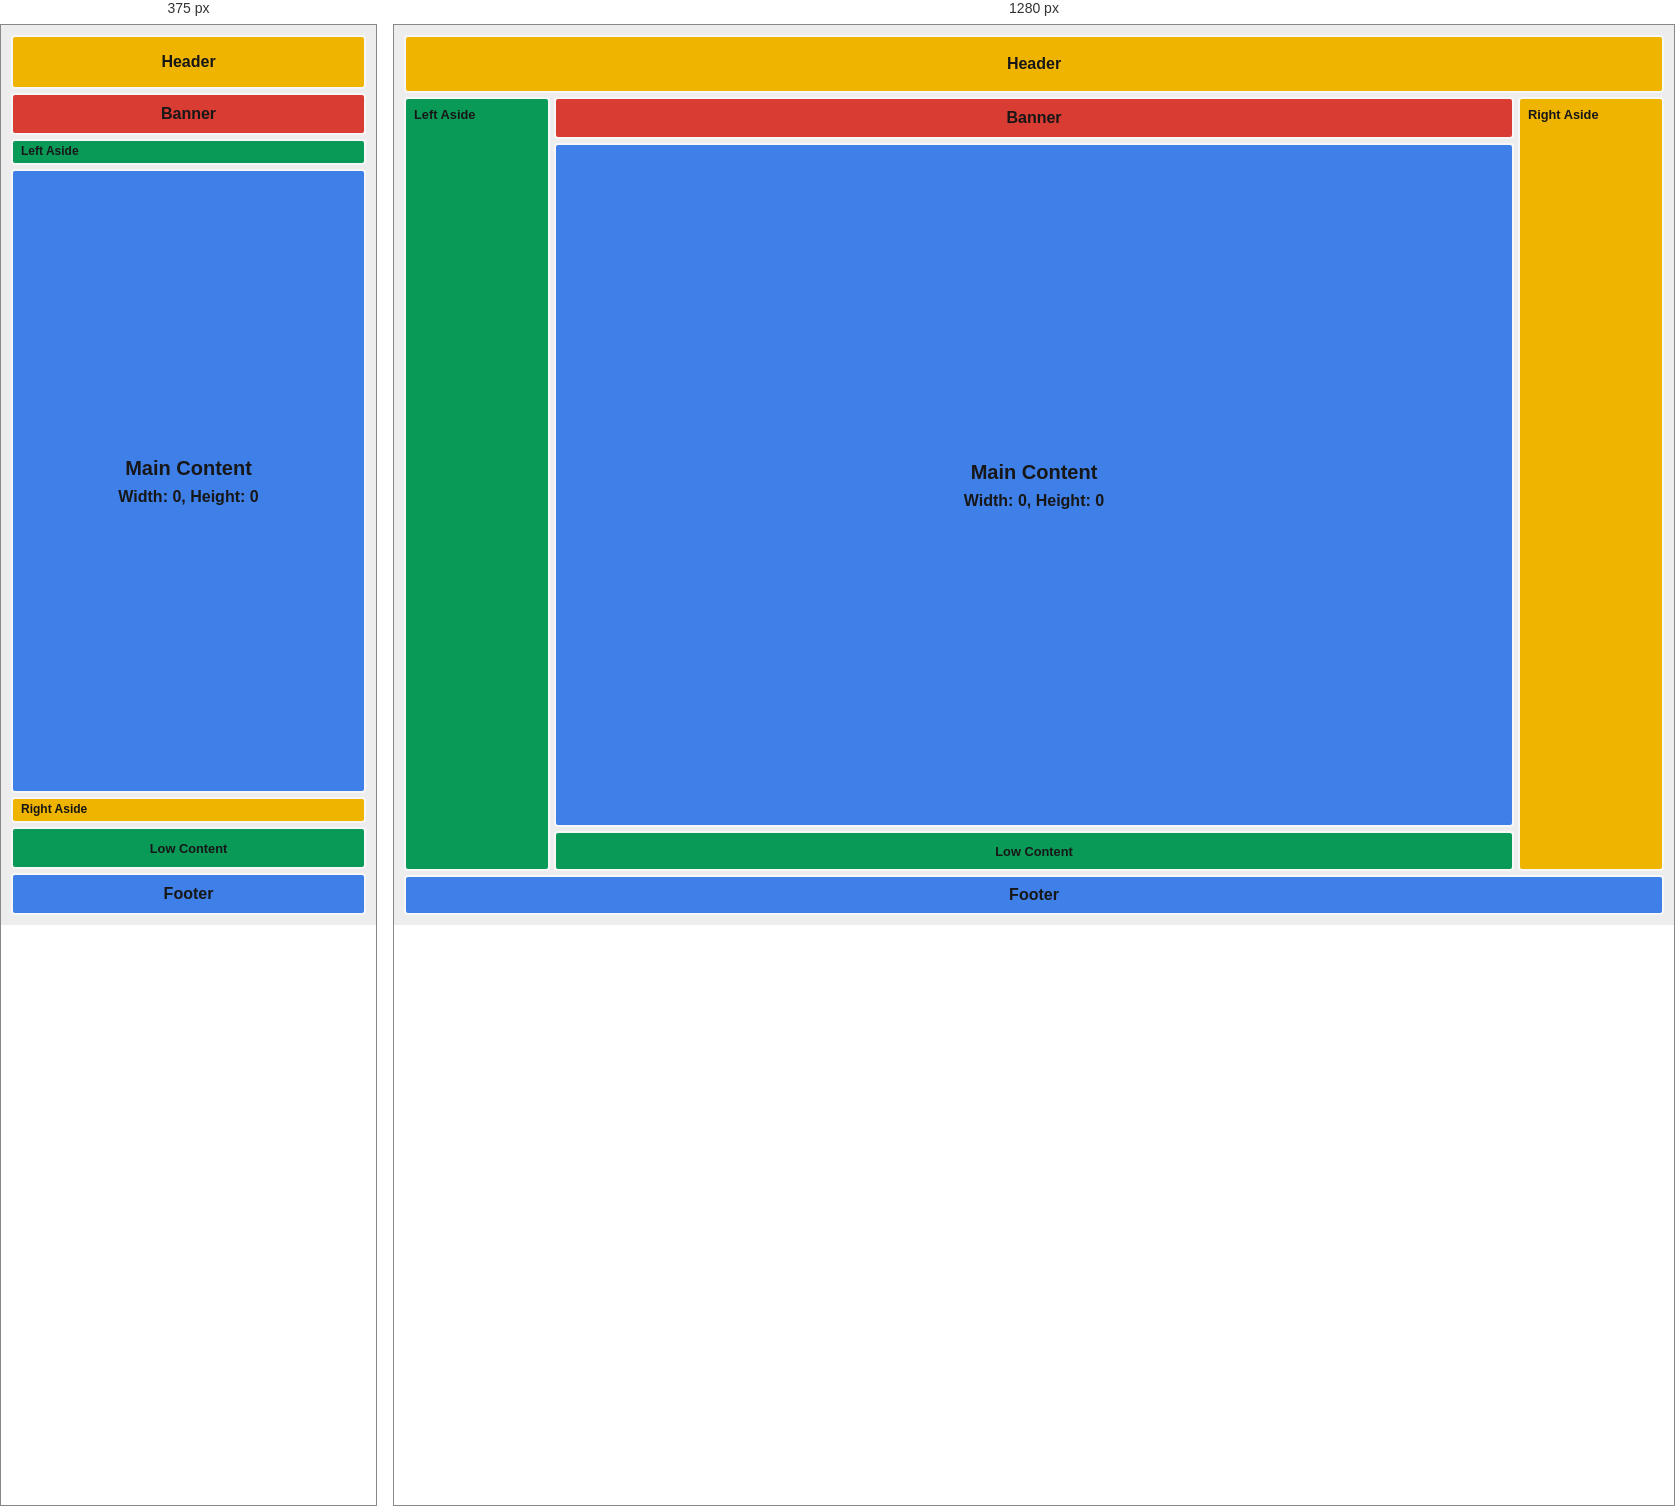
Rendered at 375 px and 1280 px, left to right.

<!-- file: Layout3Grid.html -->
<!DOCTYPE html>
<html lang="pt-BR">
<head>
	<meta charset="UTF-8" />
	<meta name="viewport" content="width=device-width, initial-scale=1.0" />
	<title>Layout Responsivo</title>
	<style>
		* {
			box-sizing: border-box;
		}

		body {
			margin: 0;
			min-width: 320px;
			min-height: 100vh;
			background: #ededed;
			color: #171717;
			font-family: Arial, Helvetica, sans-serif;
		}

		.layout {
			display: grid;
			width: 100%;
			min-height: 100vh;
			padding: 10px;
			gap: 4px;
			grid-template-columns: minmax(56px, 0.7fr) minmax(0, 4.6fr) minmax(56px, 0.7fr);
			grid-template-rows: 58px minmax(0, 1fr) 40px;
			grid-template-areas:
				"header header header"
				"left content right"
				"footer footer footer";
		}

		.area {
			display: flex;
			align-items: center;
			justify-content: center;
			min-width: 0;
			border: 2px solid #f7f7f7;
			border-radius: 4px;
			font-weight: 700;
			text-align: center;
		}

		.header {
			grid-area: header;
			background: #efb400;
		}

		.left-aside {
			grid-area: left;
			align-items: flex-start;
			justify-content: flex-start;
			padding: 8px;
			background: #0a9a58;
			font-size: 0.8rem;
		}

		.content-stack {
			display: grid;
			min-width: 0;
			min-height: 0;
			gap: 4px;
			grid-area: content;
			grid-template-rows: 42px minmax(0, 1fr) 40px;
		}

		.banner {
			background: #d83c32;
		}

		.main-content {
			flex-direction: column;
			gap: 8px;
			padding: 16px;
			background: #3f7fe8;
		}

		.main-content h1 {
			margin: 0;
			font-size: 1.25rem;
		}

		.dimensions {
			margin: 0;
			font-size: 1rem;
		}

		.right-aside {
			grid-area: right;
			align-items: flex-start;
			justify-content: flex-start;
			padding: 8px;
			background: #efb400;
			font-size: 0.8rem;
		}

		.low-content {
			background: #0a9a58;
			font-size: 0.8rem;
		}

		.footer {
			grid-area: footer;
			background: #3f7fe8;
		}

		@media screen and (max-width: 700px) {
			.layout {
				grid-template-columns: minmax(0, 1fr);
				grid-template-rows: 54px 42px 26px minmax(320px, 1fr) 26px 42px 42px;
				grid-template-areas:
					"header"
					"banner"
					"left"
					"main"
					"right"
					"low"
					"footer";
			}

			.content-stack {
				display: contents;
			}

			.left-aside,
			.right-aside {
				padding: 3px 8px;
				font-size: 0.75rem;
			}

			.banner {
				grid-area: banner;
			}

			.main-content {
				grid-area: main;
			}

			.right-aside {
				grid-area: right;
			}

			.low-content {
				grid-area: low;
			}
		}
	</style>
</head>
<body>
	<main class="layout">
		<header class="area header">Header</header>
		<aside class="area left-aside">Left Aside</aside>
		<section class="content-stack" aria-label="Conteúdo principal">
			<div class="area banner">Banner</div>
			<section class="area main-content">
				<h1>Main Content</h1>
				<p class="dimensions">Width: <span id="main-width">0</span>, Height: <span id="main-height">0</span></p>
			</section>
			<div class="area low-content">Low Content</div>
		</section>
		<aside class="area right-aside">Right Aside</aside>
		<footer class="area footer">Footer</footer>
	</main>
	<script>
		const mainContent = document.querySelector(".main-content");
		const mainWidth = document.querySelector("#main-width");
		const mainHeight = document.querySelector("#main-height");

		const updateDimensions = () => {
			const bounds = mainContent.getBoundingClientRect();
			mainWidth.textContent = Math.round(bounds.width);
			mainHeight.textContent = Math.round(bounds.height);
		};

		new ResizeObserver(updateDimensions).observe(mainContent);
	</script>
</body>
</html>